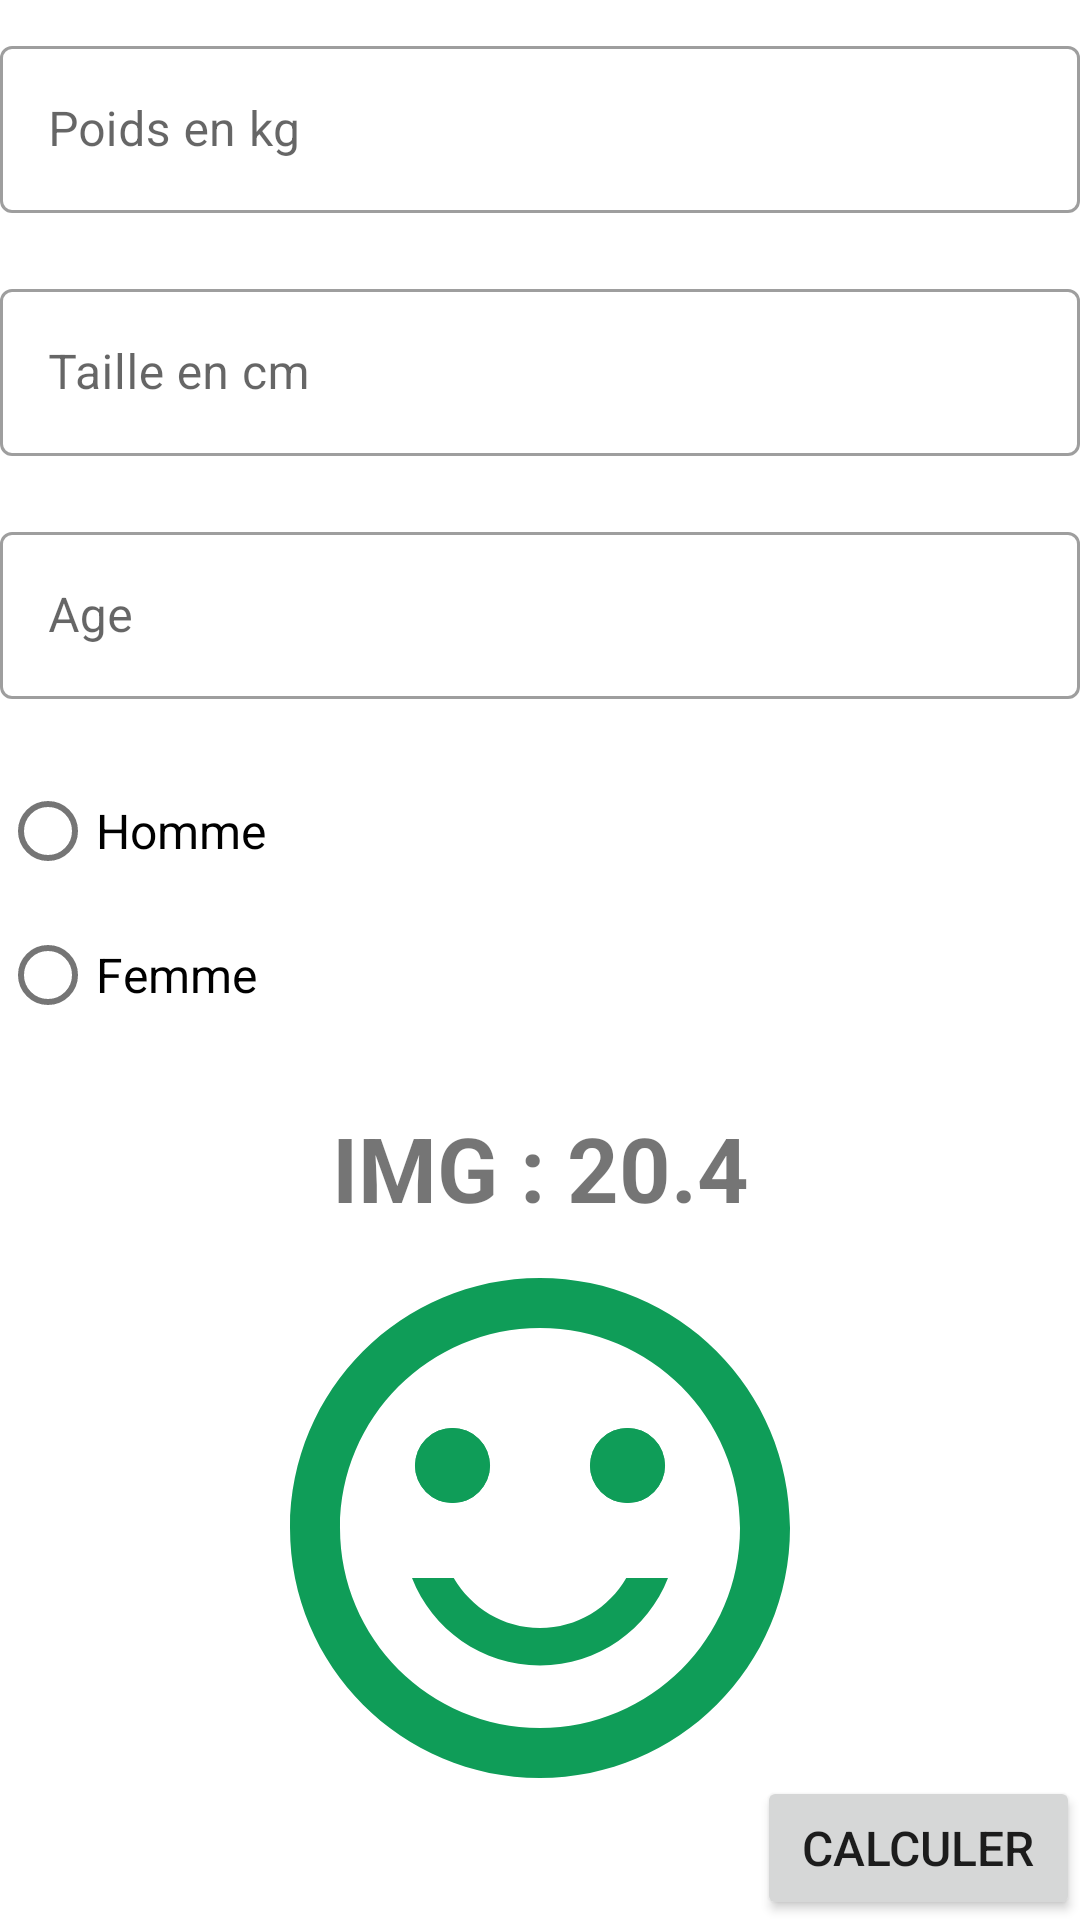

Layout XML and referenced resources for this Android screen:
<!-- AndroidManifest.xml: application theme Theme.IMGCalcul -->
<!-- res/layout/fragment_calcul.xml -->
<?xml version="1.0" encoding="utf-8"?>
<androidx.constraintlayout.widget.ConstraintLayout xmlns:android="http://schemas.android.com/apk/res/android"
    xmlns:app="http://schemas.android.com/apk/res-auto"
    xmlns:tools="http://schemas.android.com/tools"
    android:layout_width="match_parent"
    android:layout_height="match_parent"
    tools:context=".ui.fragments.CalculFragment"
    android:layout_margin="15dp">

    <com.google.android.material.textfield.TextInputLayout
        android:id="@+id/tilPoids"
        style="@style/Widget.MaterialComponents.TextInputLayout.OutlinedBox"
        android:layout_width="match_parent"
        android:layout_height="wrap_content"
        android:hint="Poids en kg"
        app:layout_constraintEnd_toEndOf="parent"
        app:layout_constraintStart_toStartOf="parent"
        app:layout_constraintTop_toTopOf="parent"
        android:layout_marginTop="10dp">

        <com.google.android.material.textfield.TextInputEditText
            android:id="@+id/etPoids"
            android:layout_width="match_parent"
            android:layout_height="wrap_content"
            android:inputType="number"
            android:maxLength="3"
            android:imeOptions="actionNext"/>

    </com.google.android.material.textfield.TextInputLayout>

    <com.google.android.material.textfield.TextInputLayout
        android:id="@+id/tilTaille"
        style="@style/Widget.MaterialComponents.TextInputLayout.OutlinedBox"
        android:layout_width="match_parent"
        android:layout_height="wrap_content"
        android:hint="Taille en cm"
        app:layout_constraintEnd_toEndOf="parent"
        app:layout_constraintStart_toStartOf="parent"
        app:layout_constraintTop_toBottomOf="@+id/tilPoids"
        android:layout_marginTop="20dp">

        <com.google.android.material.textfield.TextInputEditText
            android:id="@+id/etTaille"
            android:layout_width="match_parent"
            android:layout_height="wrap_content"
            android:inputType="number"
            android:maxLength="3"
            android:imeOptions="actionNext"/>

    </com.google.android.material.textfield.TextInputLayout>

    <com.google.android.material.textfield.TextInputLayout
        android:id="@+id/tilAge"
        style="@style/Widget.MaterialComponents.TextInputLayout.OutlinedBox"
        android:layout_width="match_parent"
        android:layout_height="wrap_content"
        android:hint="Age"
        app:layout_constraintEnd_toEndOf="parent"
        app:layout_constraintStart_toStartOf="parent"
        app:layout_constraintTop_toBottomOf="@+id/tilTaille"
        android:layout_marginTop="20dp">

        <com.google.android.material.textfield.TextInputEditText
            android:id="@+id/etAge"
            android:layout_width="match_parent"
            android:layout_height="wrap_content"
            android:inputType="number"
            android:maxLength="3"
            android:imeOptions="actionDone"/>

    </com.google.android.material.textfield.TextInputLayout>

    <RadioGroup
        android:id="@+id/radioGroup"
        android:layout_width="match_parent"
        android:layout_height="wrap_content"
        android:checkedButton="@+id/rgGroup"
        app:layout_constraintTop_toBottomOf="@+id/tilAge"
        tools:layout_editor_absoluteX="15dp"
        android:layout_marginTop="20dp">

        <com.google.android.material.radiobutton.MaterialRadioButton
            android:id="@+id/rbHomme"
            android:layout_width="match_parent"
            android:layout_height="match_parent"
            android:text="Homme"
            android:textSize="16sp"/>

        <com.google.android.material.radiobutton.MaterialRadioButton
            android:id="@+id/rbFemme"
            android:layout_width="match_parent"
            android:layout_height="match_parent"
            android:text="Femme"
            android:textSize="16sp"/>

    </RadioGroup>

    <com.google.android.material.textview.MaterialTextView
        android:id="@+id/tvImg"
        android:layout_width="0dp"
        android:layout_height="wrap_content"
        android:text="IMG : 20.4"
        android:textSize="30sp"
        android:textAlignment="center"
        android:layout_marginTop="20dp"
        android:textStyle="bold"
        app:layout_constraintEnd_toEndOf="parent"
        app:layout_constraintStart_toStartOf="parent"
        app:layout_constraintTop_toBottomOf="@+id/radioGroup" />

    <ImageView
        android:id="@+id/ivIsGood"
        android:layout_width="200dp"
        android:layout_height="200dp"
        android:src="@drawable/ic_good"
        app:layout_constraintEnd_toEndOf="parent"
        app:layout_constraintStart_toStartOf="parent"
        app:layout_constraintTop_toBottomOf="@+id/tvImg" />


    <Button
        android:id="@+id/btnCalcul"
        android:layout_width="wrap_content"
        android:layout_height="wrap_content"
        android:text="Calculer"
        android:textSize="16sp"
        app:layout_constraintBottom_toBottomOf="parent"
        app:layout_constraintEnd_toEndOf="parent"
        android:paddingBottom="10dp"
        android:paddingTop="10dp"
        android:paddingStart="15dp"
        android:paddingEnd="15dp"/>

</androidx.constraintlayout.widget.ConstraintLayout>
<!-- resources referenced by this layout -->
<resources>
  <!-- drawable ic_good (drawable) -->
  <vector xmlns:android="http://schemas.android.com/apk/res/android"
      android:width="64dp"
      android:height="64dp"
      android:viewportWidth="24"
      android:viewportHeight="24"
      android:tint="#0F9D58">
    <path
        android:fillColor="@android:color/white"
        android:pathData="M15.5,9.5m-1.5,0a1.5,1.5 0,1 1,3 0a1.5,1.5 0,1 1,-3 0"/>
    <path
        android:fillColor="@android:color/white"
        android:pathData="M8.5,9.5m-1.5,0a1.5,1.5 0,1 1,3 0a1.5,1.5 0,1 1,-3 0"/>
    <path
        android:fillColor="@android:color/white"
        android:pathData="M15.5,9.5m-1.5,0a1.5,1.5 0,1 1,3 0a1.5,1.5 0,1 1,-3 0"/>
    <path
        android:fillColor="@android:color/white"
        android:pathData="M8.5,9.5m-1.5,0a1.5,1.5 0,1 1,3 0a1.5,1.5 0,1 1,-3 0"/>
    <path
        android:fillColor="@android:color/white"
        android:pathData="M11.99,2C6.47,2 2,6.48 2,12s4.47,10 9.99,10C17.52,22 22,17.52 22,12S17.52,2 11.99,2zM12,20c-4.42,0 -8,-3.58 -8,-8s3.58,-8 8,-8 8,3.58 8,8 -3.58,8 -8,8zM12,17.5c2.33,0 4.32,-1.45 5.12,-3.5h-1.67c-0.69,1.19 -1.97,2 -3.45,2s-2.75,-0.81 -3.45,-2L6.88,14c0.8,2.05 2.79,3.5 5.12,3.5z"/>
  </vector>
  <style name="Theme.IMGCalcul" parent="Theme.MaterialComponents.DayNight.DarkActionBar">
          
          <item name="colorPrimary">@color/purple_500</item>
          <item name="colorPrimaryVariant">@color/purple_700</item>
          <item name="colorOnPrimary">@color/white</item>
          
          <item name="colorSecondary">@color/teal_200</item>
          <item name="colorSecondaryVariant">@color/teal_700</item>
          <item name="colorOnSecondary">@color/black</item>
          
          <item name="android:statusBarColor" tools:targetApi="l">?attr/colorPrimaryVariant</item>
          
      </style>
  <!-- not gathered from this repository: default colours our renderer supplied (Android Studio template values) -->
  <color name="purple_500">#FF6200EE</color>
  <color name="purple_700">#FF3700B3</color>
  <color name="teal_200">#FF03DAC5</color>
  <color name="teal_700">#FF018786</color>
  <color name="black">#FF000000</color>
  <color name="white">#FFFFFFFF</color>
</resources>
